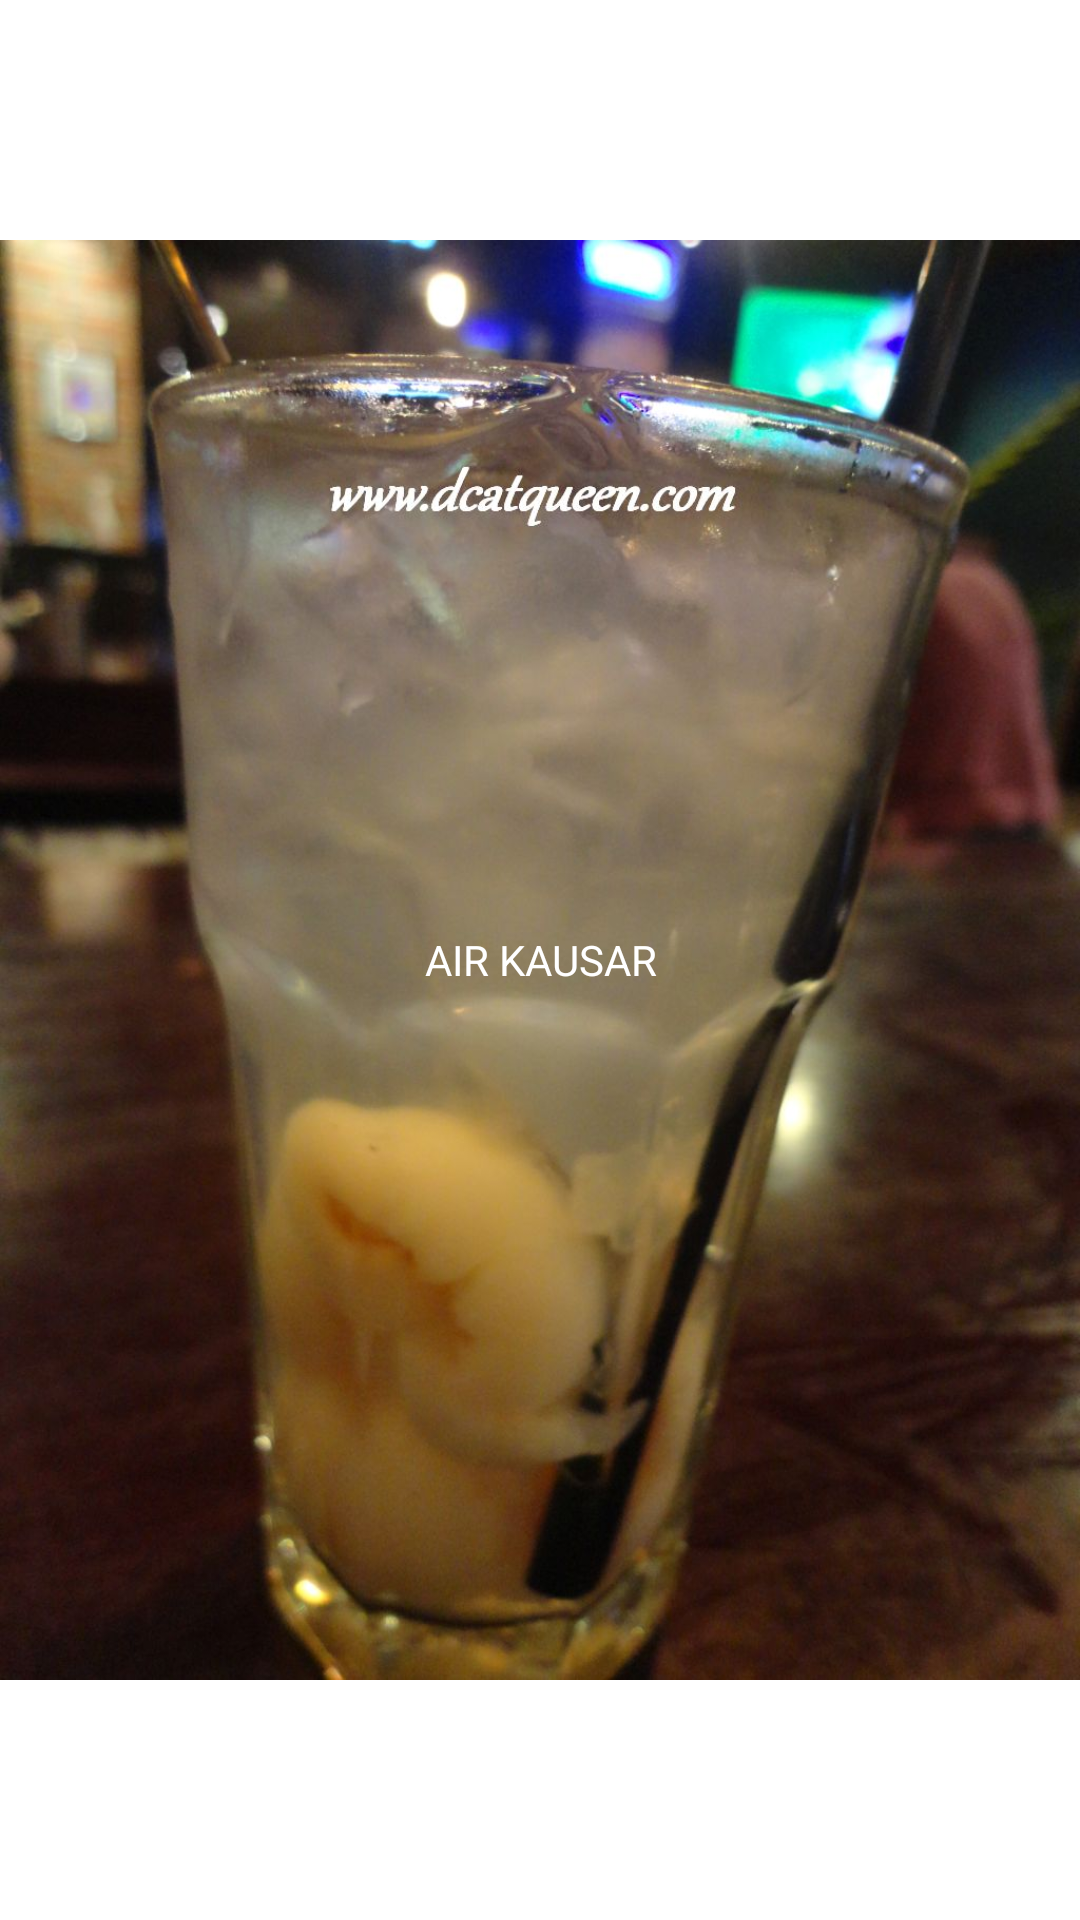

Layout XML and referenced resources for this Android screen:
<!-- AndroidManifest.xml: application theme Theme.TUBES -->
<!-- res/layout/fragment_minuman8.xml -->
<?xml version="1.0" encoding="utf-8"?>
<RelativeLayout xmlns:android="http://schemas.android.com/apk/res/android"
    xmlns:tools="http://schemas.android.com/tools"
    android:layout_width="match_parent"
    android:layout_height="match_parent"
    tools:context=".Minuman">

    

    <ImageView
        android:layout_width="match_parent"
        android:layout_height="wrap_content"
        android:src="@drawable/airkausar" />

    <TextView
        android:layout_width="match_parent"
        android:layout_height="wrap_content"
        android:layout_centerInParent="true"
        android:text="AIR KAUSAR"
        android:textAlignment="center"
        android:textColor="@color/white" />


</RelativeLayout>
<!-- resources referenced by this layout -->
<resources>
  <!-- drawable airkausar: jpg bitmap (drawable-v24, 153525 bytes) -->
  <style name="Theme.TUBES" parent="Theme.MaterialComponents.DayNight.DarkActionBar">
          
          <item name="colorPrimary">@color/purple_500</item>
          <item name="colorPrimaryVariant">@color/purple_700</item>
          <item name="colorOnPrimary">@color/white</item>
          
          <item name="colorSecondary">@color/teal_200</item>
          <item name="colorSecondaryVariant">@color/teal_700</item>
          <item name="colorOnSecondary">@color/black</item>
          
          <item name="android:statusBarColor">?attr/colorPrimaryVariant</item>
          
      </style>
  <!-- not gathered from this repository: default colours our renderer supplied (Android Studio template values) -->
  <color name="purple_500">#FF6200EE</color>
  <color name="purple_700">#FF3700B3</color>
  <color name="teal_200">#FF03DAC5</color>
  <color name="teal_700">#FF018786</color>
  <color name="black">#FF000000</color>
  <color name="white">#FFFFFFFF</color>
</resources>
